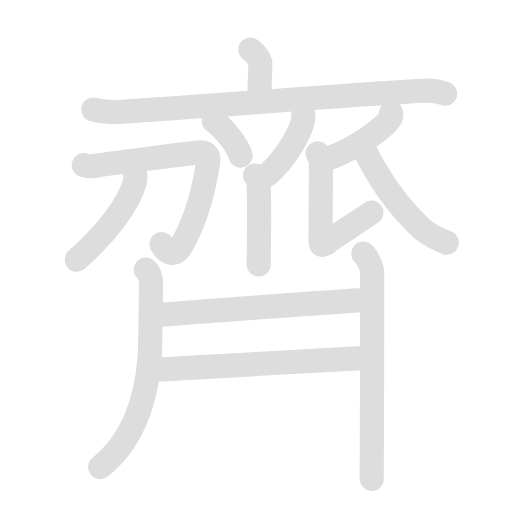
t = 0.00 s
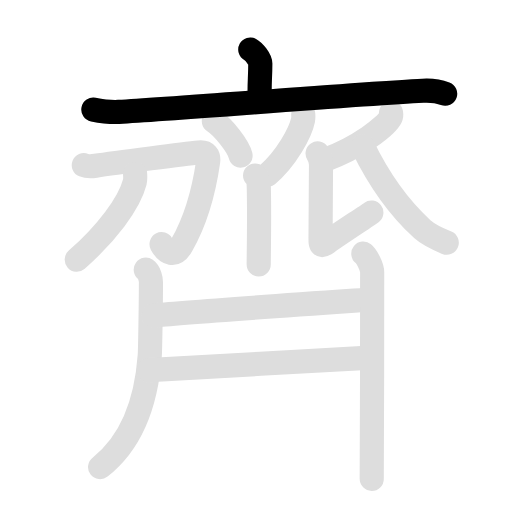
t = 1.95 s
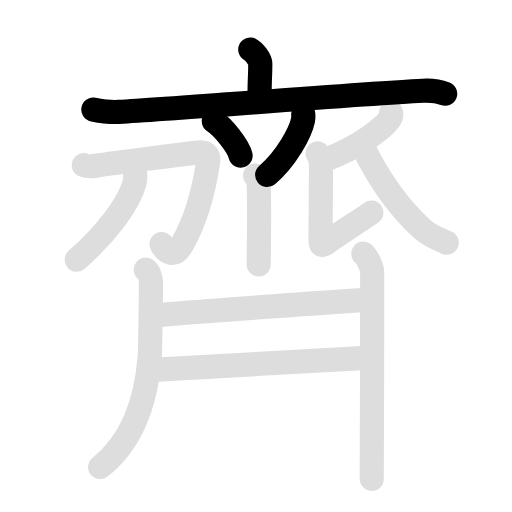
t = 3.98 s
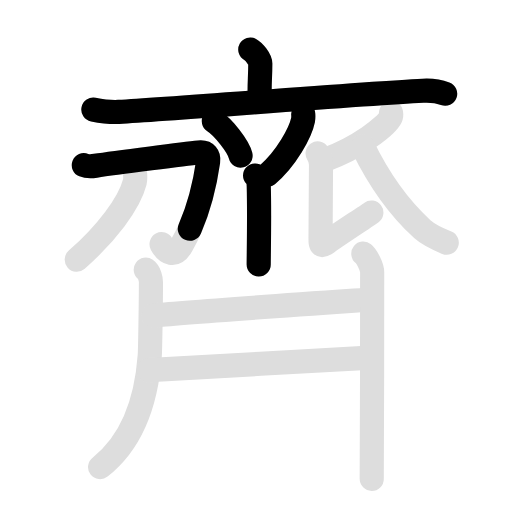
t = 5.80 s
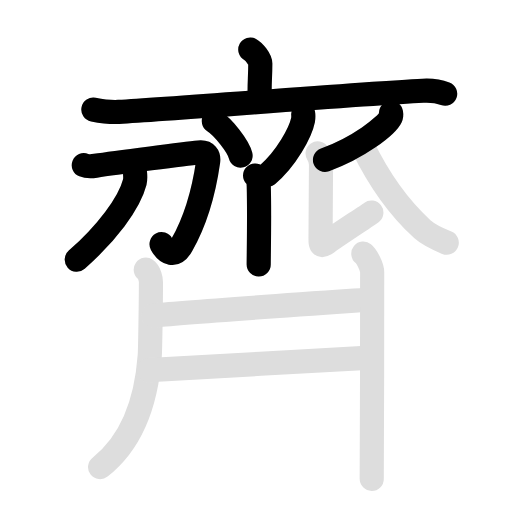
t = 7.95 s
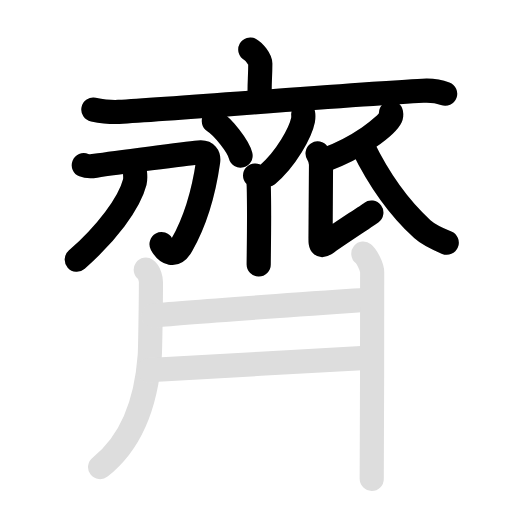
t = 10.00 s

The animated SVG that drew these frames (rendered in a browser with its animation timeline set to each time). Animation: 28 SMIL elements (animate=15,set=13); frames cover the first 10.00 s, repeats indefinitely.

<svg id="kvg-09f4a" class="kanjivg" viewBox="0 0 106 106" width="106" height="106" xmlns="http://www.w3.org/2000/svg" xmlns:xlink="http://www.w3.org/1999/xlink" xml:space="preserve" version="1.1" baseProfile="full"><defs><style type="text/css">path.black{fill:none;stroke:black;stroke-width:5;stroke-linecap:round;stroke-linejoin:round;}path.grey{fill:none;stroke:#ddd;stroke-width:5;stroke-linecap:round;stroke-linejoin:round;}path.stroke{fill:none;stroke:black;stroke-width:5;stroke-linecap:round;stroke-linejoin:round;}text{font-size:16px;font-family:Segoe UI Symbol,Cambria Math,DejaVu Sans,Symbola,Quivira,STIX,Code2000;-webkit-touch-callout:none;cursor:pointer;-webkit-user-select:none;-khtml-user-select:none;-moz-user-select:none;-ms-user-select:none;user-select: none;}text:hover{color:#777;}#reset{font-weight:bold;}</style><marker id="markerStart" markerWidth="8" markerHeight="8" style="overflow:visible;"><circle cx="0" cy="0" r="1.5" style="stroke:none;fill:red;fill-opacity:0.5;"/></marker><marker id="markerEnd" style="overflow:visible;"><circle cx="0" cy="0" r="0.8" style="stroke:none;fill:blue;fill-opacity:0.5;"><animate attributeName="opacity" from="1" to="0" dur="3s" repeatCount="indefinite" /></circle></marker></defs><path d="M51.82,10.25c0.78,0.42,2.07,2.05,2.07,2.89c0,3.09-0.25,4.5-0.1,7.12" class="grey" /><path d="M19.33,22.69c1.73,0.34,3.25,0.59,5.25,0.48c12.16-0.67,49.16-3.68,62.99-4.38c2.03-0.1,3.07,0.04,4.59,0.61" class="grey" /><path d="M44.27,25.08c1.96,1.26,5.05,5.18,5.54,7.13" class="grey" /><path d="M62.78,23.64c0.02,0.3,0.04,0.76-0.04,1.19c-0.51,2.51-3.43,8.01-7.43,11.38" class="grey" /><path d="M52.81,36.33c0.42,0.4,0.72,0.86,0.76,2.17c0.17,6.28-0.01,14.11-0.01,16.25" class="grey" /><path d="M17.35,34.19c0.6,0.24,1.9,0.21,2.43,0.13c4.31-0.68,19.02-2.49,21.41-2.74c1.56-0.16,2.06,0.74,1.9,1.87c-0.9,6.3-2.76,12.55-5.49,17.34c-1.43,2.51-3.1,1.71-4.15-0.24" class="grey" /><path d="M27.97,36.02c0.03,0.42,0.08,1.08-0.07,1.68c-1.13,4.43-5.91,10.68-12.01,16.06" class="grey" /><path d="M80.96,23.39c0.04,0.22,0.08,0.56-0.07,0.87c-0.88,1.84-6.72,6.35-13.61,8.83" class="grey" /><path d="M65.75,31.77c0.41,0.61,0.71,1.43,0.71,2.34c0,0.92-0.1,13.82-0.1,15.25c0,1.43,0.1,1.83,1.42,0.81c1.32-1.02,8.29-5.56,9.1-6.17" class="grey" /><path d="M75.12,30.36c2.38,4.89,6.63,11.89,12.31,17.08c1.37,1.25,3.27,2.07,5.06,2.81" class="grey" /><path d="M30.18,55.82c0.79,0.56,1.07,1.98,1.07,2.59c0,3.29-0.15,13.84-0.24,15.11c-0.52,7.23-2.52,17.06-10.29,23.19" class="grey" /><path d="M31.8,65.32c4.95-0.57,41.45-3.07,44.95-3.32" class="grey" /><path d="M30.79,76.63c4.46-0.13,39.96-2.38,45.92-2.59" class="grey" /><path d="M75.22,52.51c0.69,0.56,1.83,2.71,1.83,3.83c0,4.4-0.02,39.65-0.09,42.8" class="grey" /><path d="M51.82,10.25c0.78,0.42,2.07,2.05,2.07,2.89c0,3.09-0.25,4.5-0.1,7.12" class="stroke" stroke-dasharray="150"><animate attributeName="stroke-dashoffset" from="150" to="0" dur="1.8s" begin="0.0s" fill="freeze" /></path><path d="M19.33,22.69c1.73,0.34,3.25,0.59,5.25,0.48c12.16-0.67,49.16-3.68,62.99-4.38c2.03-0.1,3.07,0.04,4.59,0.61" class="stroke" stroke-dasharray="150"><set attributeName="opacity" to="0" dur="0.9s" /><animate attributeName="stroke-dashoffset" from="150" to="0" dur="1.8s" begin="0.9s" fill="freeze" /></path><path d="M44.27,25.08c1.96,1.26,5.05,5.18,5.54,7.13" class="stroke" stroke-dasharray="150"><set attributeName="opacity" to="0" dur="2.6s" /><animate attributeName="stroke-dashoffset" from="150" to="0" dur="1.8s" begin="2.6s" fill="freeze" /></path><path d="M62.78,23.64c0.02,0.3,0.04,0.76-0.04,1.19c-0.51,2.51-3.43,8.01-7.43,11.38" class="stroke" stroke-dasharray="150"><set attributeName="opacity" to="0" dur="3.5s" /><animate attributeName="stroke-dashoffset" from="150" to="0" dur="1.8s" begin="3.5s" fill="freeze" /></path><path d="M52.81,36.33c0.42,0.4,0.72,0.86,0.76,2.17c0.17,6.28-0.01,14.11-0.01,16.25" class="stroke" stroke-dasharray="150"><set attributeName="opacity" to="0" dur="4.4s" /><animate attributeName="stroke-dashoffset" from="150" to="0" dur="1.8s" begin="4.4s" fill="freeze" /></path><path d="M17.35,34.19c0.6,0.24,1.9,0.21,2.43,0.13c4.31-0.68,19.02-2.49,21.41-2.74c1.56-0.16,2.06,0.74,1.9,1.87c-0.9,6.3-2.76,12.55-5.49,17.34c-1.43,2.51-3.1,1.71-4.15-0.24" class="stroke" stroke-dasharray="150"><set attributeName="opacity" to="0" dur="5.300000000000001s" /><animate attributeName="stroke-dashoffset" from="150" to="0" dur="1.8s" begin="5.300000000000001s" fill="freeze" /></path><path d="M27.97,36.02c0.03,0.42,0.08,1.08-0.07,1.68c-1.13,4.43-5.91,10.68-12.01,16.06" class="stroke" stroke-dasharray="150"><set attributeName="opacity" to="0" dur="6.6000000000000005s" /><animate attributeName="stroke-dashoffset" from="150" to="0" dur="1.8s" begin="6.6000000000000005s" fill="freeze" /></path><path d="M80.96,23.39c0.04,0.22,0.08,0.56-0.07,0.87c-0.88,1.84-6.72,6.35-13.61,8.83" class="stroke" stroke-dasharray="150"><set attributeName="opacity" to="0" dur="7.6000000000000005s" /><animate attributeName="stroke-dashoffset" from="150" to="0" dur="1.8s" begin="7.6000000000000005s" fill="freeze" /></path><path d="M65.75,31.77c0.41,0.61,0.71,1.43,0.71,2.34c0,0.92-0.1,13.82-0.1,15.25c0,1.43,0.1,1.83,1.42,0.81c1.32-1.02,8.29-5.56,9.1-6.17" class="stroke" stroke-dasharray="150"><set attributeName="opacity" to="0" dur="8.5s" /><animate attributeName="stroke-dashoffset" from="150" to="0" dur="1.8s" begin="8.5s" fill="freeze" /></path><path d="M75.12,30.36c2.38,4.89,6.63,11.89,12.31,17.08c1.37,1.25,3.27,2.07,5.06,2.81" class="stroke" stroke-dasharray="150"><set attributeName="opacity" to="0" dur="9.5s" /><animate attributeName="stroke-dashoffset" from="150" to="0" dur="1.8s" begin="9.5s" fill="freeze" /></path><path d="M30.18,55.82c0.79,0.56,1.07,1.98,1.07,2.59c0,3.29-0.15,13.84-0.24,15.11c-0.52,7.23-2.52,17.06-10.29,23.19" class="stroke" stroke-dasharray="150"><set attributeName="opacity" to="0" dur="10.5s" /><animate attributeName="stroke-dashoffset" from="150" to="0" dur="1.8s" begin="10.5s" fill="freeze" /></path><path d="M31.8,65.32c4.95-0.57,41.45-3.07,44.95-3.32" class="stroke" stroke-dasharray="150"><set attributeName="opacity" to="0" dur="11.6s" /><animate attributeName="stroke-dashoffset" from="150" to="0" dur="1.8s" begin="11.6s" fill="freeze" /></path><path d="M30.79,76.63c4.46-0.13,39.96-2.38,45.92-2.59" class="stroke" stroke-dasharray="150"><set attributeName="opacity" to="0" dur="12.799999999999999s" /><animate attributeName="stroke-dashoffset" from="150" to="0" dur="1.8s" begin="12.799999999999999s" fill="freeze" /></path><path d="M75.22,52.51c0.69,0.56,1.83,2.71,1.83,3.83c0,4.4-0.02,39.65-0.09,42.8" class="stroke" stroke-dasharray="150"><set attributeName="opacity" to="0" dur="13.999999999999998s" /><animate attributeName="stroke-dashoffset" from="150" to="0" dur="1.8s" begin="13.999999999999998s" fill="freeze" /></path></svg>
